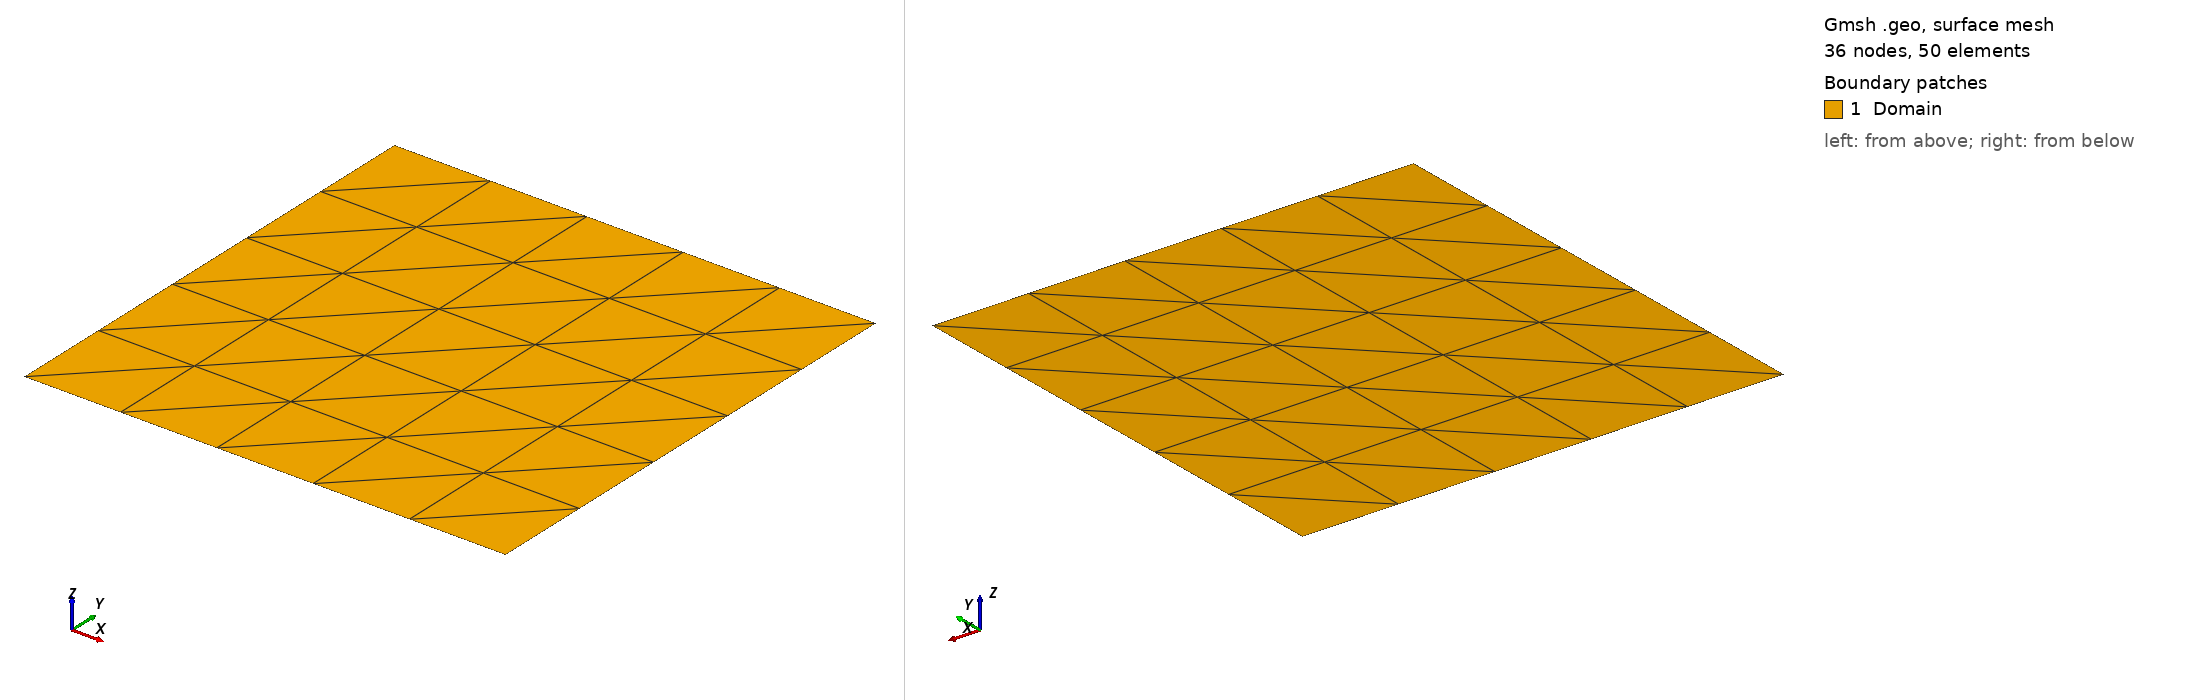

Gmsh geometry script, surface-meshed: 36 nodes, 50 surface elements. Boundary patches (legend numbers): 1 Domain. Left view from above one corner, right view from below the opposite corner. Legend entries are the model's physical surfaces. The drawing asked Gmsh for element sizes between 1% and 20% of the model's largest extent; the script's own settings can give other sizes.

=== square.geo (drawn) ===
cl__1 = 0.5;
Point(1) = {-1, -1, 0, cl__1};
Point(2) = {1, -1, 0, cl__1};
Point(3) = {1, 1, 0, cl__1};
Point(4) = {-1, 1, 0, cl__1};
Line(1) = {1, 2};
Line(2) = {2, 3};
Line(3) = {3, 4};
Line(4) = {4, 1};
Line Loop(6) = {4, 1, 2, 3};
Plane Surface(6) = {6};
Transfinite Surface {6};
Physical Line("Inflow",2) = {1, 2, 3, 4};
Physical Surface("Domain") = {6};
